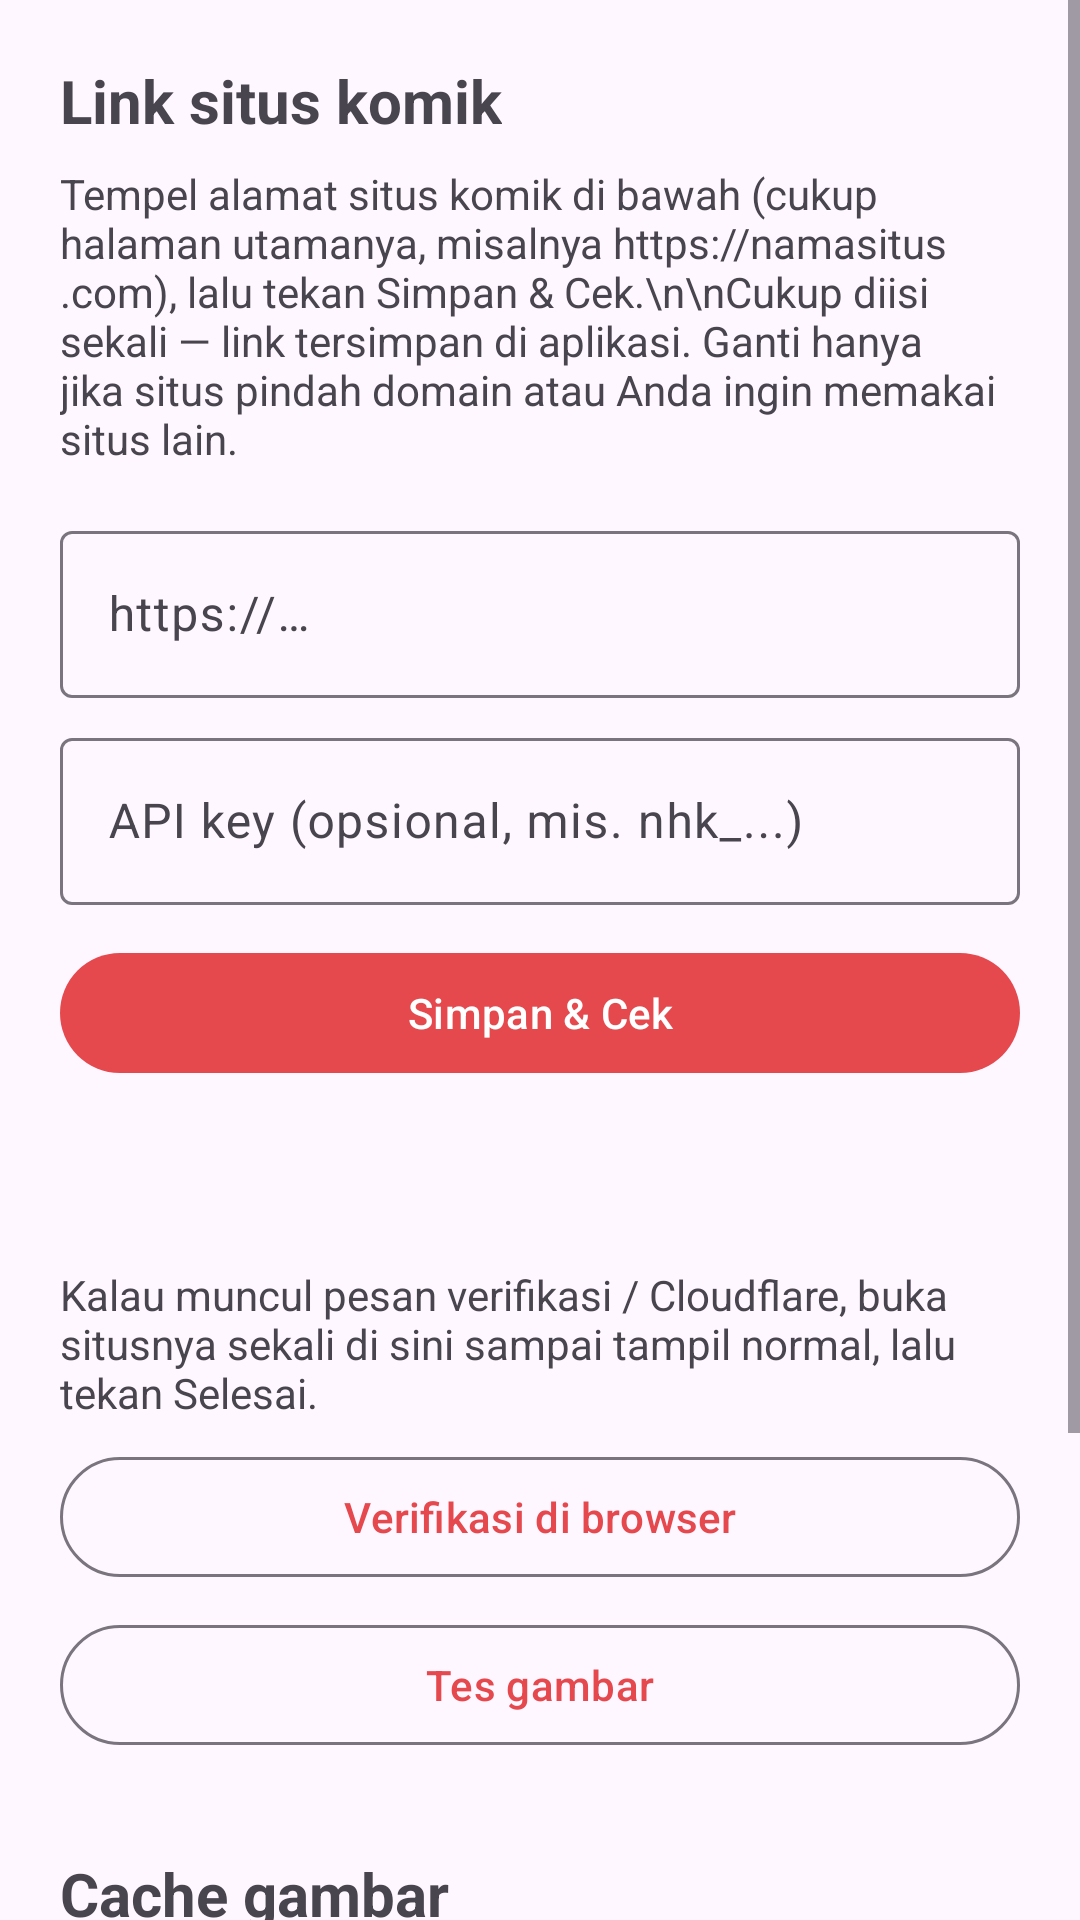

Android layout source for this screen:
<!-- AndroidManifest.xml: application theme Theme.Komik -->
<!-- res/layout/activity_settings.xml -->
<?xml version="1.0" encoding="utf-8"?>
<ScrollView xmlns:android="http://schemas.android.com/apk/res/android"
    android:layout_width="match_parent" android:layout_height="match_parent">
    <LinearLayout
        android:layout_width="match_parent" android:layout_height="wrap_content"
        android:orientation="vertical" android:padding="20dp">

        <TextView
            android:layout_width="wrap_content" android:layout_height="wrap_content"
            android:text="Link situs komik" android:textSize="20sp" android:textStyle="bold" />
        <TextView
            android:layout_width="match_parent" android:layout_height="wrap_content"
            android:layout_marginTop="8dp"
            android:text="Tempel alamat situs komik di bawah (cukup halaman utamanya, misalnya https://namasitus.com), lalu tekan Simpan &amp; Cek.\n\nCukup diisi sekali — link tersimpan di aplikasi. Ganti hanya jika situs pindah domain atau Anda ingin memakai situs lain." />

        <com.google.android.material.textfield.TextInputLayout
            android:layout_width="match_parent" android:layout_height="wrap_content"
            android:layout_marginTop="16dp" android:hint="https://…">
            <com.google.android.material.textfield.TextInputEditText
                android:id="@+id/url"
                android:layout_width="match_parent" android:layout_height="wrap_content"
                android:inputType="textUri" android:singleLine="true" />
        </com.google.android.material.textfield.TextInputLayout>

        <com.google.android.material.textfield.TextInputLayout
            android:layout_width="match_parent" android:layout_height="wrap_content"
            android:layout_marginTop="8dp" android:hint="API key (opsional, mis. nhk_...)">
            <com.google.android.material.textfield.TextInputEditText
                android:id="@+id/apiKey"
                android:layout_width="match_parent" android:layout_height="wrap_content"
                android:inputType="textPassword" android:singleLine="true" />
        </com.google.android.material.textfield.TextInputLayout>

        <Button
            android:id="@+id/save"
            android:layout_width="match_parent" android:layout_height="wrap_content"
            android:layout_marginTop="12dp" android:text="Simpan &amp; Cek" />

        <TextView
            android:id="@+id/status"
            android:layout_width="match_parent" android:layout_height="wrap_content"
            android:layout_marginTop="12dp" android:textSize="15sp" />

        <TextView
            android:layout_width="match_parent" android:layout_height="wrap_content"
            android:layout_marginTop="28dp"
            android:text="Kalau muncul pesan verifikasi / Cloudflare, buka situsnya sekali di sini sampai tampil normal, lalu tekan Selesai." />
        <Button
            android:id="@+id/verify"
            style="@style/Widget.Material3.Button.OutlinedButton"
            android:layout_width="match_parent" android:layout_height="wrap_content"
            android:layout_marginTop="8dp" android:text="Verifikasi di browser" />
        <Button
            android:id="@+id/testImg"
            style="@style/Widget.Material3.Button.OutlinedButton"
            android:layout_width="match_parent" android:layout_height="wrap_content"
            android:layout_marginTop="8dp" android:text="Tes gambar" />

        <TextView
            android:layout_width="wrap_content" android:layout_height="wrap_content"
            android:layout_marginTop="32dp"
            android:text="Cache gambar" android:textSize="20sp" android:textStyle="bold" />
        <TextView
            android:layout_width="match_parent" android:layout_height="wrap_content"
            android:layout_marginTop="6dp"
            android:text="Gambar yang pernah dibuka disimpan supaya tidak diunduh ulang. Jika penuh, yang paling lama dihapus otomatis." />
        <TextView
            android:id="@+id/cacheUsage"
            android:layout_width="match_parent" android:layout_height="wrap_content"
            android:layout_marginTop="8dp" android:textStyle="bold" />
        <RadioGroup
            android:id="@+id/cacheSize"
            android:layout_width="match_parent" android:layout_height="wrap_content"
            android:layout_marginTop="4dp" android:orientation="horizontal">
            <RadioButton
                android:id="@+id/cache200"
                android:layout_width="0dp" android:layout_height="wrap_content" android:layout_weight="1"
                android:text="200 MB" />
            <RadioButton
                android:id="@+id/cache500"
                android:layout_width="0dp" android:layout_height="wrap_content" android:layout_weight="1"
                android:text="500 MB" />
            <RadioButton
                android:id="@+id/cache1024"
                android:layout_width="0dp" android:layout_height="wrap_content" android:layout_weight="1"
                android:text="1 GB" />
        </RadioGroup>
        <Button
            android:id="@+id/clearCache"
            style="@style/Widget.Material3.Button.OutlinedButton"
            android:layout_width="match_parent" android:layout_height="wrap_content"
            android:layout_marginTop="8dp" android:text="Hapus cache gambar" />
    </LinearLayout>
</ScrollView>
<!-- resources referenced by this layout -->
<resources>
  <style name="Theme.Komik" parent="Theme.Material3.DayNight">
          <item name="colorPrimary">@color/primary</item>
          
          <item name="android:statusBarColor">?attr/colorSurface</item>
          <item name="android:windowLightStatusBar">true</item>
      </style>
  <color name="primary">#E5484D</color>
</resources>
